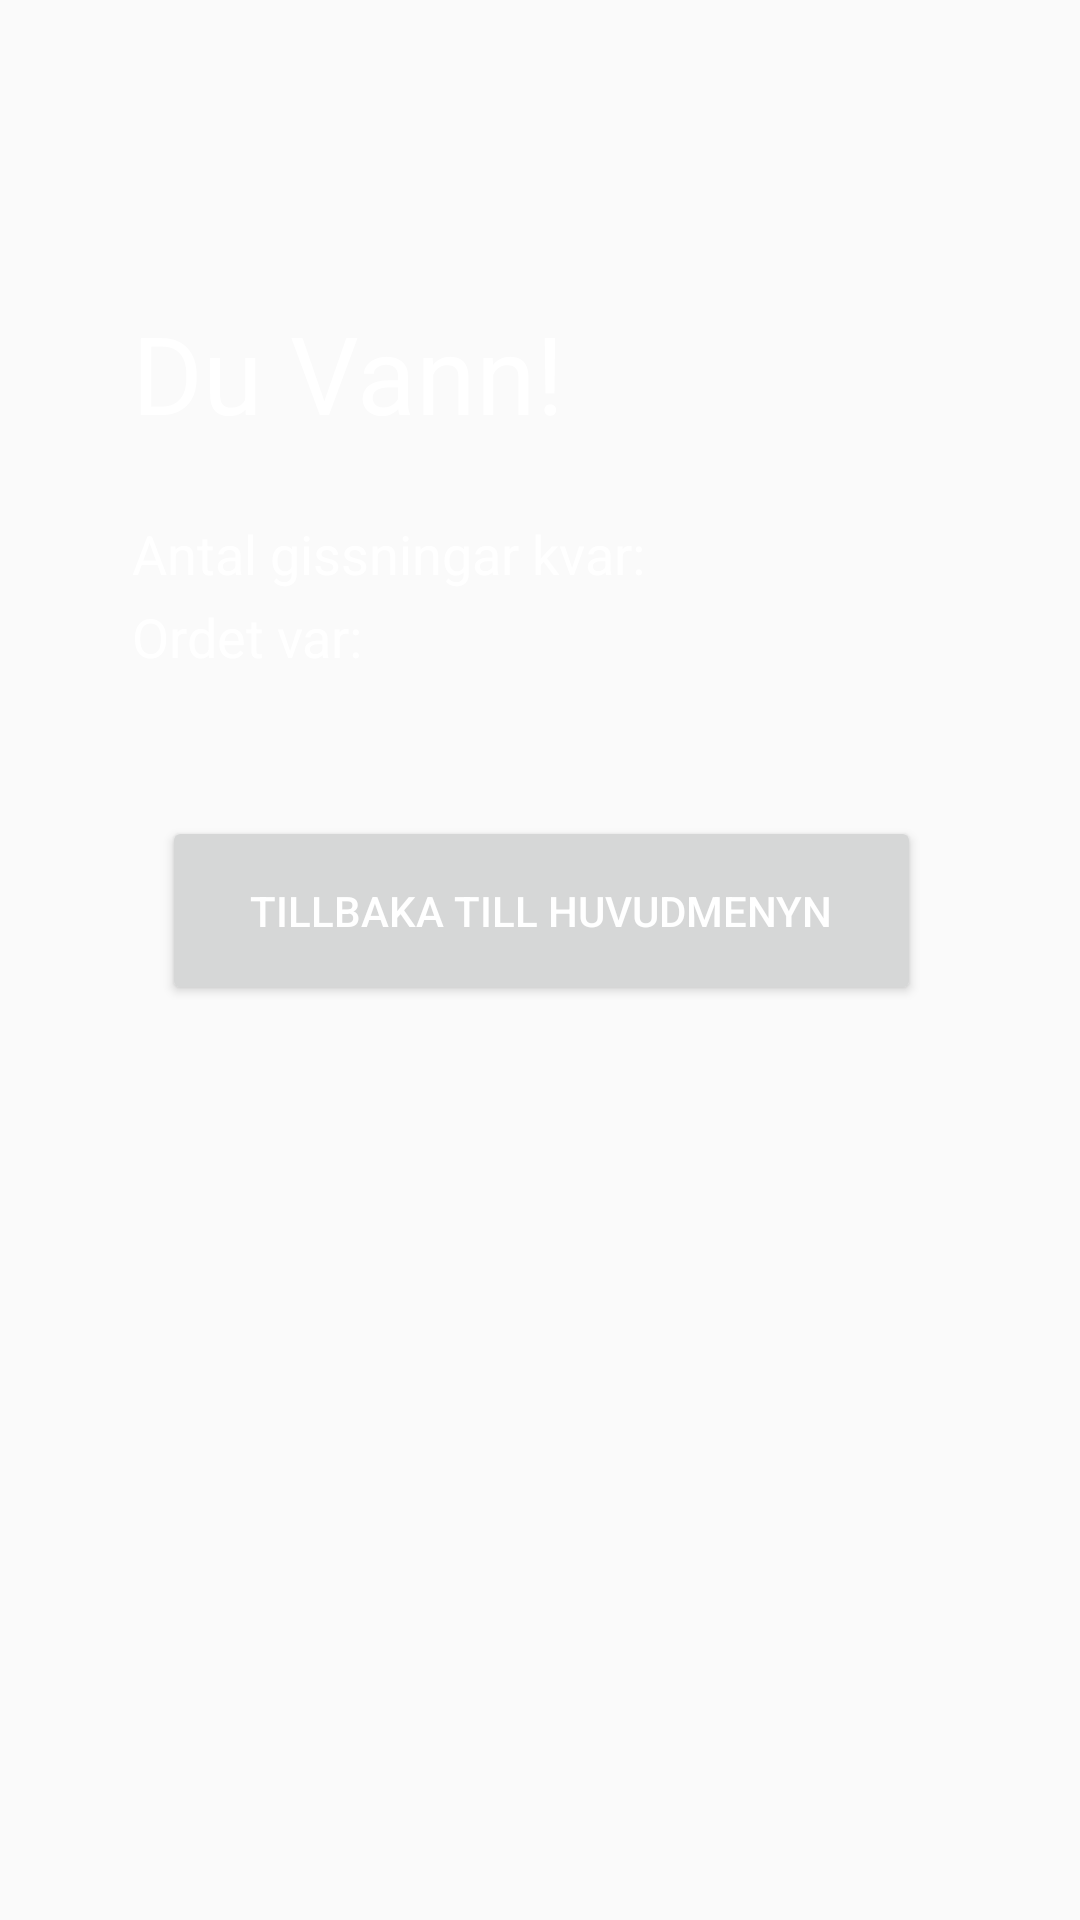

Here is an Android app screen rendered from its layout file. Give the layout XML and the strings, colors and styles it references.
<!-- AndroidManifest.xml: application theme Theme.AppCompat.Light.NoActionBar -->
<!-- res/layout/activity_result.xml -->
<?xml version="1.0" encoding="utf-8"?>
<android.support.constraint.ConstraintLayout xmlns:android="http://schemas.android.com/apk/res/android"
    xmlns:app="http://schemas.android.com/apk/res-auto"
    xmlns:tools="http://schemas.android.com/tools"
    android:layout_width="match_parent"
    android:layout_height="match_parent"
    tools:context=".ResultActivity">

    <TextView
        android:id="@+id/guessLeftNr"
        android:layout_width="37dp"
        android:layout_height="25dp"
        android:layout_marginStart="4dp"
        android:layout_marginTop="172dp"
        android:textColor="@color/foreground_material_dark_1"
        android:textSize="18sp"
        app:layout_constraintStart_toEndOf="@+id/textView4"
        app:layout_constraintTop_toTopOf="parent"
        tools:text="10" />

    <TextView
        android:id="@+id/winOrLose"
        android:layout_width="wrap_content"
        android:layout_height="wrap_content"
        android:layout_marginStart="44dp"
        android:layout_marginTop="100dp"
        android:text="@string/du_vann"
        android:textColor="@color/foreground_material_dark_1"
        android:textSize="36sp"
        app:layout_constraintStart_toStartOf="parent"
        app:layout_constraintTop_toTopOf="parent" />

    <TextView
        android:id="@+id/wordWas"
        android:layout_width="wrap_content"
        android:layout_height="wrap_content"
        android:layout_marginStart="44dp"
        android:layout_marginTop="200dp"
        android:layout_marginEnd="260dp"
        android:text="@string/ordet_var"
        android:textColor="@color/foreground_material_dark_1"
        android:textSize="18sp"
        app:layout_constraintEnd_toEndOf="parent"
        app:layout_constraintHorizontal_bias="0.0"
        app:layout_constraintStart_toStartOf="parent"
        app:layout_constraintTop_toTopOf="parent" />

    <TextView
        android:id="@+id/showWord"
        android:layout_width="98dp"
        android:layout_height="24dp"
        android:layout_marginStart="8dp"
        android:layout_marginTop="200dp"
        android:layout_marginEnd="200dp"
        android:textColor="@color/foreground_material_dark_1"
        android:textSize="18sp"
        app:layout_constraintEnd_toEndOf="parent"
        app:layout_constraintHorizontal_bias="0.0"
        app:layout_constraintStart_toEndOf="@+id/wordWas"
        app:layout_constraintTop_toTopOf="parent"
        tools:text="ordet" />

    <Button
        android:id="@+id/backToMenu"
        android:layout_width="253dp"
        android:layout_height="63dp"
        android:layout_marginStart="8dp"
        android:layout_marginTop="272dp"
        android:layout_marginEnd="8dp"
        android:text="@string/tillbaka_till_huvudmenyn"
        android:textColor="@color/foreground_material_dark_1"
        app:layout_constraintEnd_toEndOf="parent"
        app:layout_constraintHorizontal_bias="0.504"
        app:layout_constraintStart_toStartOf="parent"
        app:layout_constraintTop_toTopOf="parent" />

    <TextView
        android:id="@+id/textView4"
        android:layout_width="wrap_content"
        android:layout_height="wrap_content"
        android:layout_marginStart="44dp"
        android:layout_marginTop="24dp"
        android:text="@string/antal_gissningar_kvar"
        android:textColor="@color/foreground_material_dark_1"
        android:textSize="18sp"
        app:layout_constraintStart_toStartOf="parent"
        app:layout_constraintTop_toBottomOf="@+id/winOrLose" />

</android.support.constraint.ConstraintLayout>
<!-- resources referenced by this layout -->
<resources>
  <color name="foreground_material_dark_1">#ffffff</color>
  <string name="antal_gissningar_kvar">Antal gissningar kvar:</string>
  <string name="du_vann">Du Vann!</string>
  <string name="ordet_var">Ordet var:</string>
  <string name="tillbaka_till_huvudmenyn">Tillbaka till huvudmenyn</string>
</resources>
